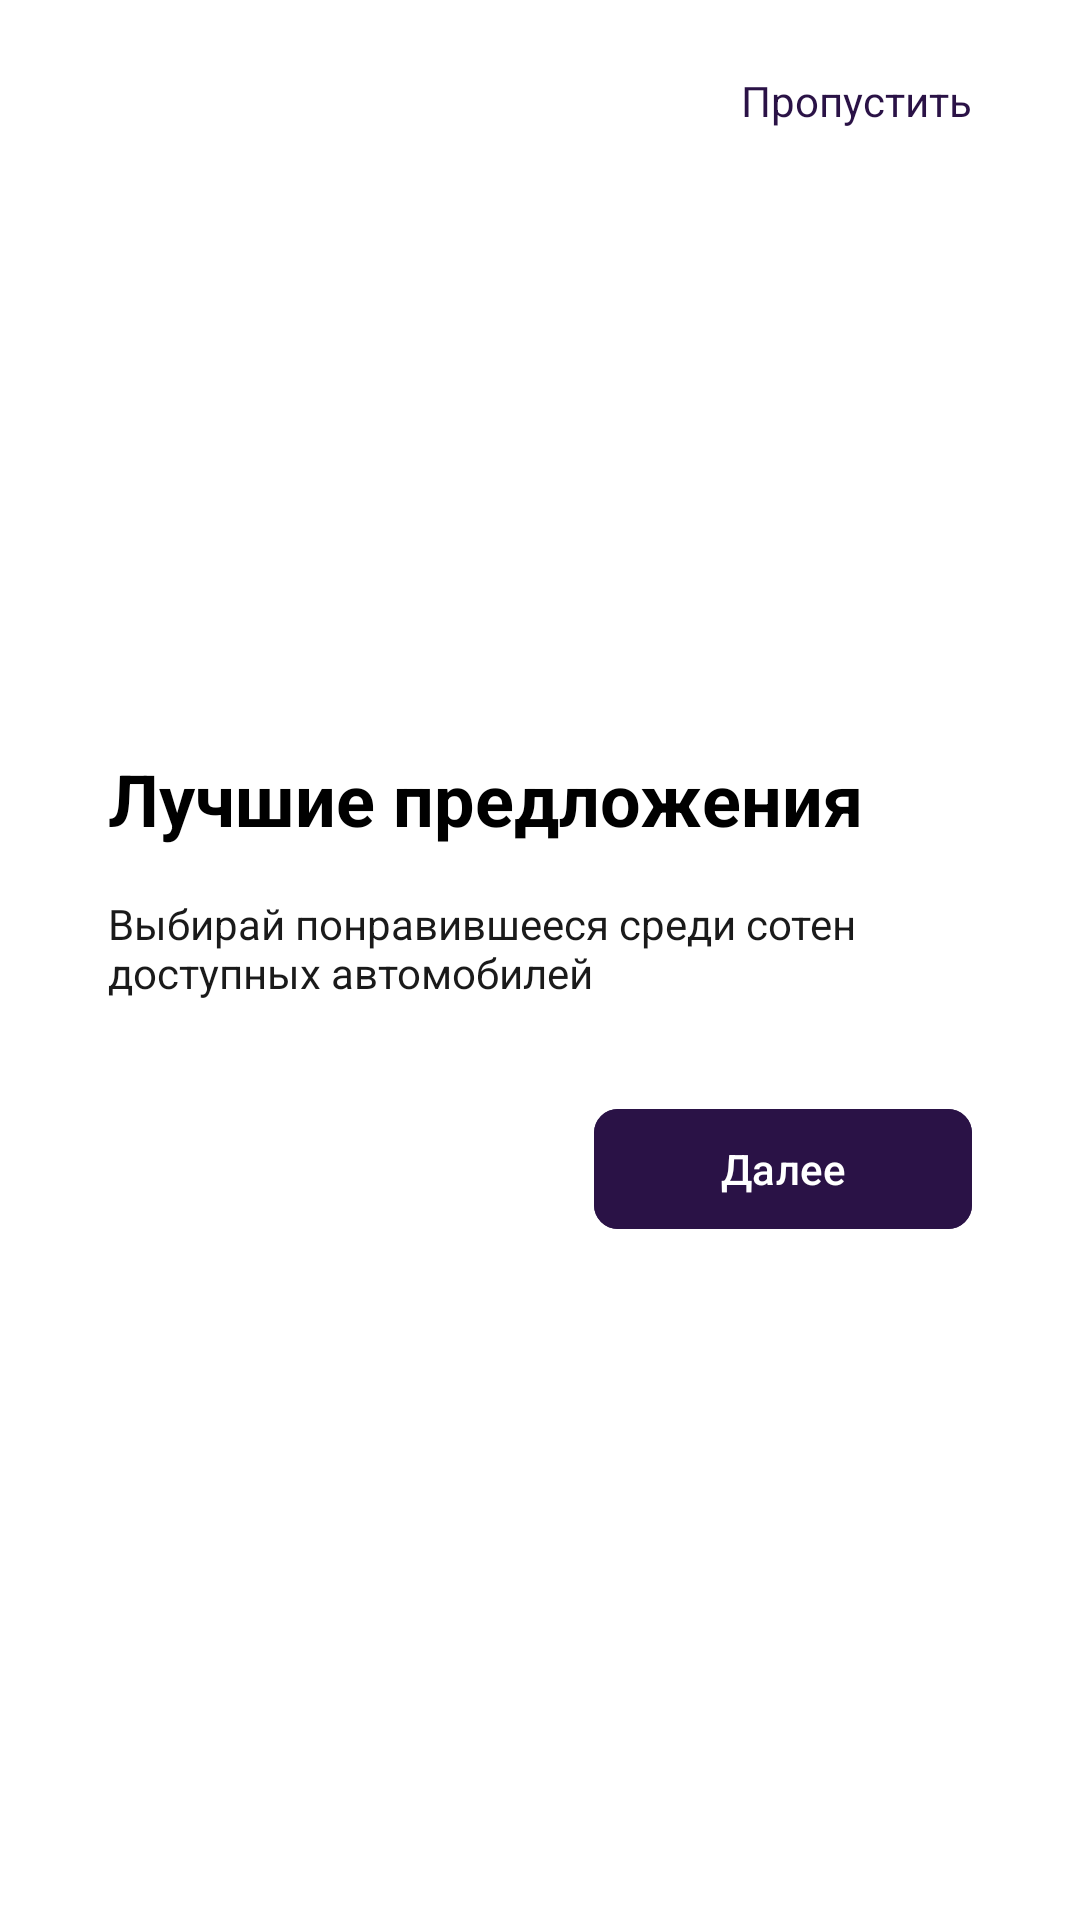

Layout XML and referenced resources for this Android screen:
<!-- AndroidManifest.xml: application theme Theme.DriveNextApp -->
<!-- res/layout/onboarding_3.xml -->
<RelativeLayout xmlns:android="http://schemas.android.com/apk/res/android"
    android:layout_width="match_parent"
    android:layout_height="match_parent"
    xmlns:app="http://schemas.android.com/apk/res-auto"
    android:paddingVertical="24dp">

    <TextView
        android:id="@+id/btnSkip"
        android:layout_width="wrap_content"
        android:layout_height="wrap_content"
        android:text="Пропустить"
        android:textColor="#2A1246"
        android:textSize="14sp"
        android:layout_alignParentTop="true"
        android:layout_alignParentEnd="true"
        android:paddingHorizontal="36dp"/>

    <LinearLayout
        android:id="@+id/centerContent"
        android:layout_width="match_parent"
        android:layout_height="wrap_content"
        android:orientation="vertical"
        android:gravity="center_vertical"
        android:layout_centerInParent="true">

        <ImageView
            android:id="@+id/imgRent"
            android:layout_width="match_parent"
            android:layout_height="wrap_content"
            android:scaleType="fitCenter"
            android:adjustViewBounds="true"
            android:layout_marginBottom="24dp"
            android:src="@drawable/ic_onboarding_3" />

        <TextView
            android:layout_width="match_parent"
            android:layout_height="wrap_content"
            android:text="Лучшие предложения"
            android:textSize="24sp"
            android:textStyle="bold"
            android:gravity="start"
            android:paddingHorizontal="36dp"
            android:layout_marginBottom="16dp"/>

        <TextView
            android:layout_width="match_parent"
            android:layout_height="wrap_content"
            android:text="Выбирай понравившееся среди сотен доступных автомобилей"
            android:textSize="14dp"
            android:textColor="#1A1A1A"
            android:gravity="start"
            android:paddingHorizontal="36dp"
            android:layout_marginBottom="32dp"/>

        <androidx.constraintlayout.widget.ConstraintLayout
            xmlns:android="http://schemas.android.com/apk/res/android"
            xmlns:app="http://schemas.android.com/apk/res-auto"
            android:layout_width="match_parent"
            android:layout_height="wrap_content"
            android:paddingHorizontal="36dp"
            >

            <ImageView
                android:id="@+id/imageOnboarding"
                android:layout_width="wrap_content"
                android:layout_height="wrap_content"
                android:src="@drawable/ic_onboarding_lines_3"
                app:layout_constraintStart_toStartOf="parent"
                app:layout_constraintTop_toTopOf="parent"
                app:layout_constraintBottom_toBottomOf="parent"/>

            <com.google.android.material.button.MaterialButton
                android:id="@+id/btnNext"
                android:layout_width="wrap_content"
                android:layout_height="wrap_content"
                android:backgroundTint="#2A1246"
                app:cornerRadius="8dp"
                android:paddingHorizontal="42dp"
                android:text="Далее"
                android:textSize="14sp"
                app:layout_constraintEnd_toEndOf="parent"
                app:layout_constraintTop_toTopOf="parent"
                app:layout_constraintBottom_toBottomOf="parent"/>

        </androidx.constraintlayout.widget.ConstraintLayout>

    </LinearLayout>
</RelativeLayout>
<!-- resources referenced by this layout -->
<resources>
  <style name="Theme.DriveNextApp" parent="Theme.Material3.Light.NoActionBar">
          <item name="android:windowBackground">@color/white</item>
          <item name="android:textColor">@color/black</item>
  
          <item name="colorPrimary">@color/violet</item>
          <item name="colorOnPrimary">@color/white</item>
  
          <item name="colorSecondary">@color/white</item>
          <item name="colorOnSecondary">@color/violet</item>
  
          <item name="materialButtonStyle">@style/Widget.DriveNextApp.Button</item>
  
          <item name="textInputStyle">@style/Widget.DriveNextApp.TextInputLayout</item>
      </style>
  <color name="white">#FFFFFFFF</color>
  <color name="black">#FF000000</color>
  <color name="violet">#FF2A1246</color>
  <style name="Widget.DriveNextApp.Button" parent="Widget.Material3.Button">
          <item name="android:backgroundTint">@color/button_background</item>
          <item name="android:textColor">@color/white</item>
          <item name="cornerRadius">8dp</item>
      </style>
  <style name="Widget.DriveNextApp.TextInputLayout" parent="Widget.Material3.TextInputLayout.OutlinedBox">
          <item name="hintEnabled">false</item>
          <item name="helperText">" "</item>
          <item name="boxCornerRadiusBottomEnd">8dp</item>
          <item name="boxCornerRadiusBottomStart">8dp</item>
          <item name="boxCornerRadiusTopEnd">8dp</item>
          <item name="boxCornerRadiusTopStart">8dp</item>
      </style>
</resources>
